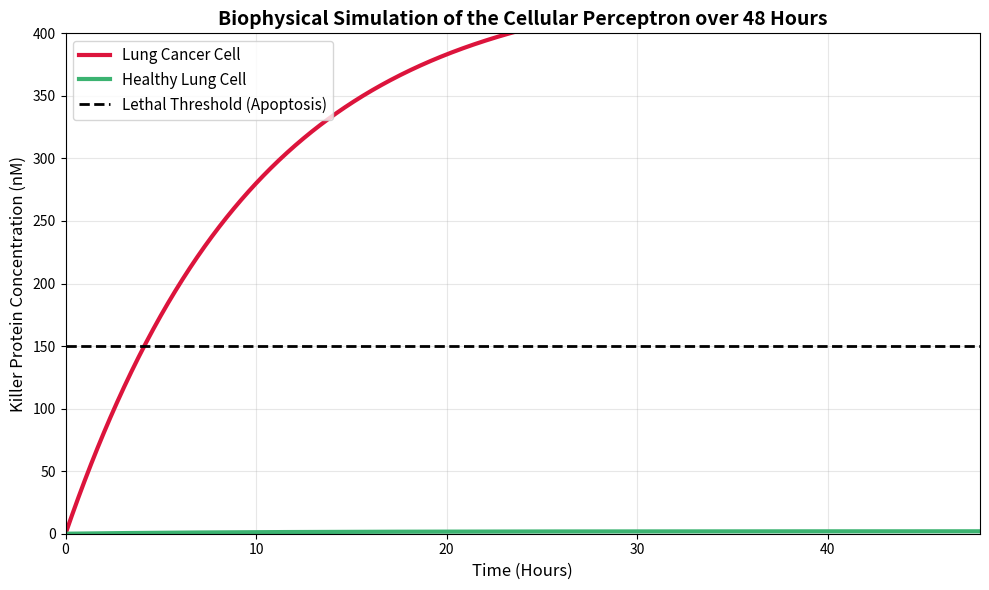

Write Python code to recreate this figure.
import numpy as np
import matplotlib.pyplot as plt
from scipy.integrate import odeint

# ==========================================
# 1. BIOPHYSICAL PARAMETERS
# ==========================================
alpha = 50.0      # Maximum production rate of Killer Protein (nM per hour)
gamma = 0.1       # Degradation rate of the protein (Proteins decay over time)
n = 2.0           # Hill coefficient (Cooperativity of the genetic parts)
K_A = 40.0        # Dissociation constant (Threshold) for miR-210 sensor
K_R = 40.0        # Dissociation constant (Threshold) for miR-486 sensor

lethal_threshold = 150.0  # The concentration required to trigger Apoptosis (Cell Death)

# ==========================================
# 2. THE ORDINARY DIFFERENTIAL EQUATION (ODE)
# ==========================================
def perceptron_circuit(P, t, miR_210, miR_486):
    """
    Calculates the change in Killer Protein concentration over time.
    dP/dt = (Production Rate * Activator_Gate * Repressor_Gate) - Degradation
    """
    # Activating Hill Equation (miR-210)
    H_A = (miR_210**n) / (K_A**n + miR_210**n)
    
    # Repressing Hill Equation (miR-486)
    H_R = (K_R**n) / (K_R**n + miR_486**n)
    
    # The Physics: Synthesis minus Decay
    dP_dt = (alpha * H_A * H_R) - (gamma * P)
    return dP_dt

# ==========================================
# 3. VIRTUAL CELL PROFILES
# ==========================================
# Typical expression levels (relative units) extracted from our TCGA findings
cancer_cell  = {'miR_210': 120.0, 'miR_486': 5.0}   # Suffocating, lost tumor suppressor
healthy_cell = {'miR_210': 10.0,  'miR_486': 150.0} # Normal oxygen, high tumor suppressor

# Time vector: Simulate from Hour 0 to Hour 48, taking 1000 steps
time_hours = np.linspace(0, 48, 1000)
initial_protein = 0.0  # At hour 0, the circuit hasn't produced anything yet

# ==========================================
# 4. RUN THE BIOCHEMICAL SIMULATION
# ==========================================
# Simulate Cancer Cell
cancer_protein = odeint(perceptron_circuit, initial_protein, time_hours, 
                        args=(cancer_cell['miR_210'], cancer_cell['miR_486']))

# Simulate Healthy Cell
healthy_protein = odeint(perceptron_circuit, initial_protein, time_hours, 
                         args=(healthy_cell['miR_210'], healthy_cell['miR_486']))

# ==========================================
# 5. VISUALIZATION (Publication Ready Graph)
# ==========================================
plt.figure(figsize=(10, 6))

# Plot the protein curves
plt.plot(time_hours, cancer_protein, color='crimson', linewidth=3, label='Lung Cancer Cell')
plt.plot(time_hours, healthy_protein, color='mediumseagreen', linewidth=3, label='Healthy Lung Cell')

# Draw the Apoptosis (Death) Threshold
plt.axhline(y=lethal_threshold, color='black', linestyle='--', linewidth=2, label='Lethal Threshold (Apoptosis)')

# Formatting the graph
plt.title('Biophysical Simulation of the Cellular Perceptron over 48 Hours', fontsize=14, fontweight='bold')
plt.xlabel('Time (Hours)', fontsize=12)
plt.ylabel('Killer Protein Concentration (nM)', fontsize=12)
plt.ylim(0, 400)
plt.xlim(0, 48)
plt.legend(loc='upper left', fontsize=11)
plt.grid(alpha=0.3)
plt.tight_layout()

# Show the plot
plt.show()
